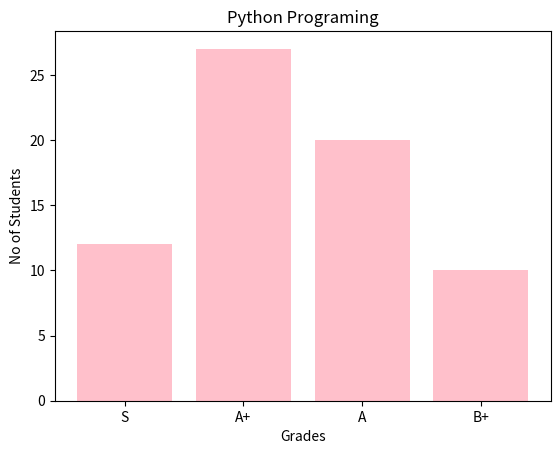

The script that saved this image:
import matplotlib.pyplot as plt
import numpy as np

x = np.array(["S", "A+", "A", "B+"])
y = np.array([12, 27, 20, 10])

plt.title("Python Programing")
plt.ylabel("No of Students")
plt.xlabel("Grades")

plt.bar(x,y,color="pink")
plt.show()